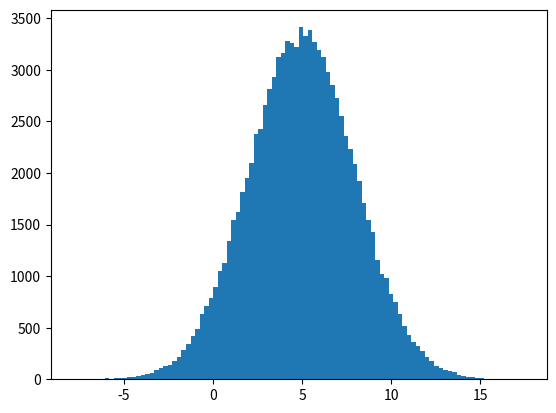

This chart was generated by the following Python code:
import numpy
import matplotlib.pyplot as plt

x = numpy.random.normal(5.0, 3.0, 100000)
#print(x)

plt.hist(x, 100)
plt.show()
